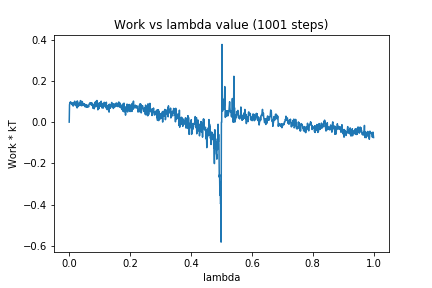

Values plotted in this chart, from the file beside it:
0, 0.0
1, 0.08406
2, 0.09258
3, 0.09151
4, 0.09887
5, 0.09544
6, 0.09382
7, 0.08808
8, 0.09517
9, 0.08733
10, 0.08418
11, 0.09183
12, 0.08965
13, 0.07791
14, 0.09155
15, 0.09056
16, 0.0962
17, 0.08935
18, 0.1019
19, 0.08245
20, 0.09038
21, 0.09179
22, 0.08447
23, 0.09351
24, 0.07593
25, 0.1008
26, 0.06886
27, 0.1026
28, 0.08138
29, 0.07503
30, 0.08596
31, 0.08677
32, 0.08841
33, 0.0937
34, 0.08038
35, 0.09266
36, 0.08606
37, 0.1046
38, 0.08262
39, 0.09489
40, 0.07923
41, 0.1008
42, 0.09463
43, 0.09953
44, 0.08796
45, 0.08033
46, 0.08434
47, 0.09041
48, 0.08394
49, 0.08872
50, 0.0866
51, 0.0802
52, 0.07465
53, 0.08289
54, 0.08553
55, 0.07977
56, 0.07238
57, 0.08181
58, 0.07211
59, 0.08259
60, 0.07308
... 940 more rows
